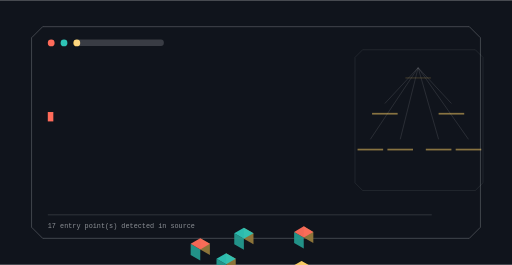
t = 0.00 s
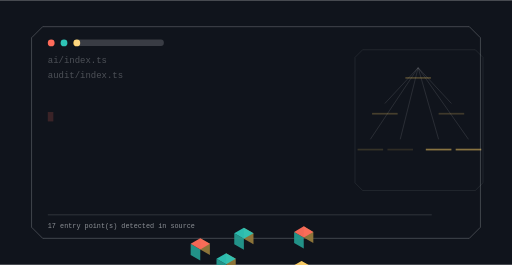
t = 1.67 s
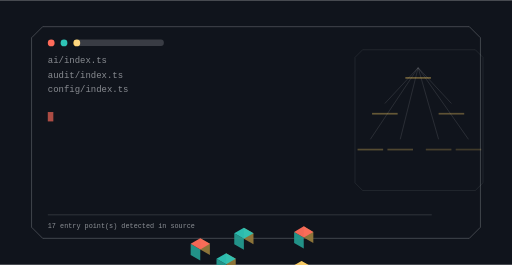
t = 3.33 s
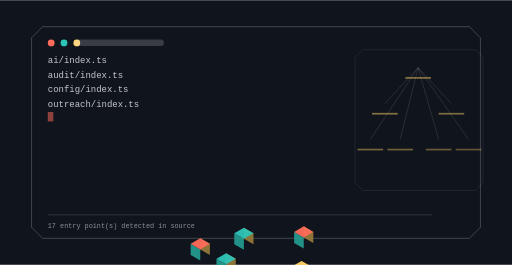
t = 5.00 s
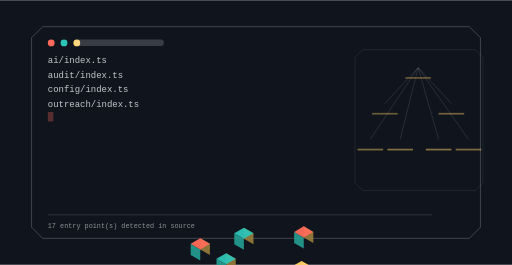
t = 6.67 s
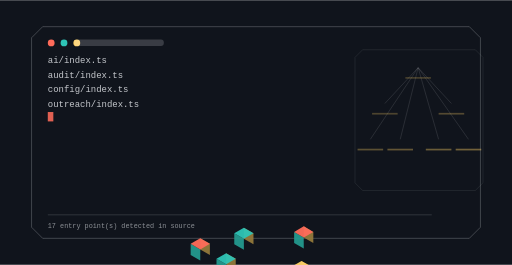
t = 8.33 s

The animated SVG that drew these frames (rendered in a browser with its animation timeline set to each time). Animation: 12 SMIL elements (animate=12); frames cover the first 8.33 s, repeats indefinitely.

<svg xmlns="http://www.w3.org/2000/svg" viewBox="0 0 1200 620" width="1200" height="620" role="img" aria-label="deploylocal command surface">
<title>deploylocal command surface</title>
<rect width="1200" height="620" fill="#10141c"/>
<defs><linearGradient id="gt" x1="0" y1="0" x2="1" y2="1"><stop offset="0%" stop-color="#ff6b5a"/><stop offset="100%" stop-color="#2ec4b6"/></linearGradient></defs><path d="M100.00,62.00 H1100.00 L1126.00,88.00 V532.00 L1100.00,558.00 H100.00 L74.00,532.00 V88.00 Z" fill="none" stroke="rgba(242,245,249,0.300)" stroke-width="2.00" opacity="0.85"/><circle cx="120.00" cy="100.00" r="8.00" fill="#ff6b5a" opacity="1.00"/><circle cx="150.00" cy="100.00" r="8.00" fill="#2ec4b6" opacity="1.00"/><circle cx="180.00" cy="100.00" r="8.00" fill="#ffd166" opacity="1.00"/><rect x="174.00" y="92.00" width="210.00" height="15.00" rx="7.00" fill="rgba(242,245,249,0.180)" opacity="1.00"/><text x="112" y="148" font-family="ui-monospace,SFMono-Regular,Menlo,monospace" font-size="21" fill="rgba(242,245,249,0.800)" opacity="0">ai/index.ts<animate attributeName="opacity" values="0;1;1;0" dur="1.5s" begin="0.0s" repeatCount="indefinite" /></text><text x="112" y="182" font-family="ui-monospace,SFMono-Regular,Menlo,monospace" font-size="21" fill="rgba(242,245,249,0.800)" opacity="0">audit/index.ts<animate attributeName="opacity" values="0;1;1;0" dur="1.5s" begin="1.5s" repeatCount="indefinite" /></text><text x="112" y="216" font-family="ui-monospace,SFMono-Regular,Menlo,monospace" font-size="21" fill="rgba(242,245,249,0.800)" opacity="0">config/index.ts<animate attributeName="opacity" values="0;1;1;0" dur="1.5s" begin="3.0s" repeatCount="indefinite" /></text><text x="112" y="250" font-family="ui-monospace,SFMono-Regular,Menlo,monospace" font-size="21" fill="rgba(242,245,249,0.800)" opacity="0">outreach/index.ts<animate attributeName="opacity" values="0;1;1;0" dur="1.5s" begin="4.5s" repeatCount="indefinite" /></text><rect x="112" y="262" width="13" height="22" fill="#ff6b5a"><animate attributeName="opacity" values="1;0;1" dur="1.05s" begin="0s" repeatCount="indefinite" /></rect><path d="M850.00,116.00 H1114.00 L1132.00,134.00 V428.00 L1114.00,446.00 H850.00 L832.00,428.00 V134.00 Z" fill="none" stroke="rgba(242,245,249,0.180)" stroke-width="1.40" opacity="0.70"/><line x1="980.00" y1="158.00" x2="902.00" y2="242.00" stroke="rgba(242,245,249,0.300)" stroke-width="1.60" opacity="0.55"/><line x1="980.00" y1="158.00" x2="1058.00" y2="242.00" stroke="rgba(242,245,249,0.300)" stroke-width="1.60" opacity="0.55"/><line x1="980.00" y1="158.00" x2="868.00" y2="326.00" stroke="rgba(242,245,249,0.300)" stroke-width="1.60" opacity="0.55"/><line x1="980.00" y1="158.00" x2="938.00" y2="326.00" stroke="rgba(242,245,249,0.300)" stroke-width="1.60" opacity="0.55"/><line x1="980.00" y1="158.00" x2="1028.00" y2="326.00" stroke="rgba(242,245,249,0.300)" stroke-width="1.60" opacity="0.55"/><line x1="980.00" y1="158.00" x2="1098.00" y2="326.00" stroke="rgba(242,245,249,0.300)" stroke-width="1.60" opacity="0.55"/><polygon points="711.87,556.00 734.39,569.00 734.39,543.00 711.87,530.00" fill="#94793b" opacity="0.95"/><polygon points="689.36,569.00 711.87,582.00 711.87,556.00 689.36,543.00" fill="#24998e" opacity="0.95"/><polygon points="711.87,530.00 734.39,543.00 711.87,556.00 689.36,543.00" fill="#ff6b5a" opacity="0.95"/><g><rect x="950.00" y="180.00" width="60.00" height="4.00" rx="0.00" fill="rgba(255,209,102,0.500)" opacity="1.00"/><animate attributeName="opacity" values="0.25;1.0;0.25" dur="9.5s" begin="0.0s" repeatCount="indefinite" /></g><polygon points="571.58,559.00 594.09,572.00 594.09,546.00 571.58,533.00" fill="#94793b" opacity="0.95"/><polygon points="549.06,572.00 571.58,585.00 571.58,559.00 549.06,546.00" fill="#24998e" opacity="0.95"/><polygon points="571.58,533.00 594.09,546.00 571.58,559.00 549.06,546.00" fill="#2ec4b6" opacity="0.95"/><g><rect x="872.00" y="264.00" width="60.00" height="4.00" rx="0.00" fill="rgba(255,209,102,0.500)" opacity="1.00"/><animate attributeName="opacity" values="0.25;1.0;0.25" dur="9.5s" begin="0.4s" repeatCount="indefinite" /></g><polygon points="706.68,637.00 729.19,650.00 729.19,624.00 706.68,611.00" fill="#94793b" opacity="0.95"/><polygon points="684.16,650.00 706.68,663.00 706.68,637.00 684.16,624.00" fill="#24998e" opacity="0.95"/><polygon points="706.68,611.00 729.19,624.00 706.68,637.00 684.16,624.00" fill="#ffd166" opacity="0.95"/><g><rect x="1028.00" y="264.00" width="60.00" height="4.00" rx="0.00" fill="rgba(255,209,102,0.500)" opacity="1.00"/><animate attributeName="opacity" values="0.25;1.0;0.25" dur="9.5s" begin="0.8s" repeatCount="indefinite" /></g><polygon points="469.39,584.00 491.90,597.00 491.90,571.00 469.39,558.00" fill="#94793b" opacity="0.95"/><polygon points="446.87,597.00 469.39,610.00 469.39,584.00 446.87,571.00" fill="#24998e" opacity="0.95"/><polygon points="469.39,558.00 491.90,571.00 469.39,584.00 446.87,571.00" fill="#ff6b5a" opacity="0.95"/><g><rect x="838.00" y="348.00" width="60.00" height="4.00" rx="0.00" fill="rgba(255,209,102,0.500)" opacity="1.00"/><animate attributeName="opacity" values="0.25;1.0;0.25" dur="9.5s" begin="1.2000000000000002s" repeatCount="indefinite" /></g><polygon points="530.01,619.00 552.52,632.00 552.52,606.00 530.01,593.00" fill="#94793b" opacity="0.95"/><polygon points="507.49,632.00 530.01,645.00 530.01,619.00 507.49,606.00" fill="#24998e" opacity="0.95"/><polygon points="530.01,593.00 552.52,606.00 530.01,619.00 507.49,606.00" fill="#2ec4b6" opacity="0.95"/><g><rect x="908.00" y="348.00" width="60.00" height="4.00" rx="0.00" fill="rgba(255,209,102,0.500)" opacity="1.00"/><animate attributeName="opacity" values="0.25;1.0;0.25" dur="9.5s" begin="1.6s" repeatCount="indefinite" /></g><polygon points="607.95,664.00 630.47,677.00 630.47,651.00 607.95,638.00" fill="#94793b" opacity="0.95"/><polygon points="585.43,677.00 607.95,690.00 607.95,664.00 585.43,651.00" fill="#24998e" opacity="0.95"/><polygon points="607.95,638.00 630.47,651.00 607.95,664.00 585.43,651.00" fill="#ffd166" opacity="0.95"/><g><rect x="998.00" y="348.00" width="60.00" height="4.00" rx="0.00" fill="rgba(255,209,102,0.500)" opacity="1.00"/><animate attributeName="opacity" values="0.25;1.0;0.25" dur="9.5s" begin="2.0s" repeatCount="indefinite" /></g><polygon points="668.57,699.00 691.09,712.00 691.09,686.00 668.57,673.00" fill="#94793b" opacity="0.95"/><polygon points="646.05,712.00 668.57,725.00 668.57,699.00 646.05,686.00" fill="#24998e" opacity="0.95"/><polygon points="668.57,673.00 691.09,686.00 668.57,699.00 646.05,686.00" fill="#ff6b5a" opacity="0.95"/><g><rect x="1068.00" y="348.00" width="60.00" height="4.00" rx="0.00" fill="rgba(255,209,102,0.500)" opacity="1.00"/><animate attributeName="opacity" values="0.25;1.0;0.25" dur="9.5s" begin="2.4000000000000004s" repeatCount="indefinite" /></g><rect x="112.00" y="502.00" width="900.00" height="2.00" rx="0.00" fill="rgba(242,245,249,0.160)" opacity="1.00"/><text x="112" y="534" font-family="ui-monospace,Menlo,monospace" font-size="16" fill="rgba(242,245,249,0.550)">17 entry point(s) detected in source</text>
</svg>
